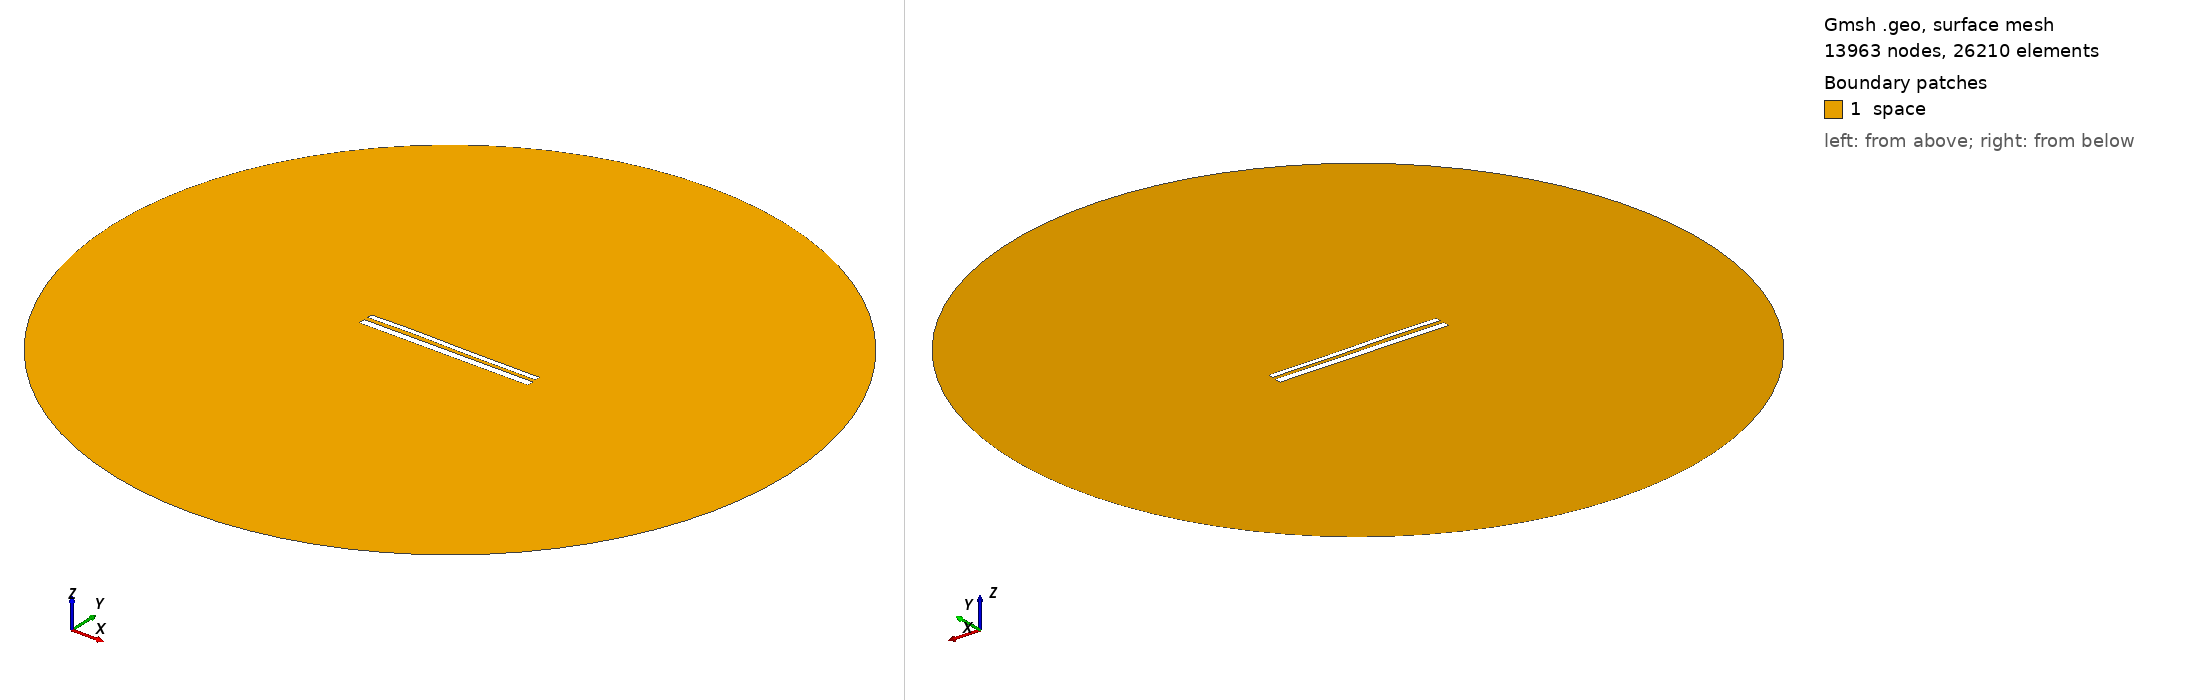

Gmsh geometry script, surface-meshed: 13963 nodes, 26210 surface elements. Boundary patches (legend numbers): 1 space. Left view from above one corner, right view from below the opposite corner. Legend entries are the model's physical surfaces. The drawing asked Gmsh for element sizes between 1% and 20% of the model's largest extent; the script's own settings can give other sizes.

=== 11349.geo (drawn) ===
//---------------------------------------
// Geometry kernel
//---------------------------------------

SetFactory("OpenCASCADE");



//---------------------------------------
// Parameters of the geometry
//---------------------------------------

// Overetch of the upper plate
overetch = 0.375;

// Distance between the plates
distance = 2.25;

// Discretization over the x axis (for the deformation)
nx = 50; 

// Length of the plate
L = 100 - overetch; 

// Number of modes
n = 4; 

// 1st mode coefficient
coeff(1) = -0.15;
beta(1) = 0.596864 * 3.1415926535 / L;

// 2nd mode coefficient
coeff(2) = 0.07499999999999998;
beta(2) = 1.49418 * 3.1415926535 / L;

// 3rd mode coefficient
coeff(3) = 0.15;
beta(3) = 2.50025 * 3.1415926535 / L;

// 4th mode coefficient
coeff(4) = 0.07499999999999998;
beta(4) = 3.49999 * 3.1415926535 / L;



//---------------------------------------
// Upper plate (deformed rectangle)
//---------------------------------------

// Coordiantes of the upper plate
xmin = -50;
xmax = 50 - overetch;

// Height of the upper plate
yheight = 4 - 2 * overetch;

// Indexes of the points
UpperID[] = {};
LowerID[] = {};
LeftID[] = {};
RightID[] = {};

// Point index
p = 1;

// Horizontal edges
For i In {1:nx}
    x = xmin + (i-1)*(xmax - xmin)/(nx-1);

    y_bottom = distance / 2 + overetch;
    For j In {1:n}
        C = (Cosh(beta(j)*L) + Cos(beta(j)*L)) / (Sinh(beta(j)*L) + Sin(beta(j)*L));
        y_bottom  = y_bottom + coeff(j) * (Cosh(beta(j)*(x+50)) - Cos(beta(j)*(x+50)) - C * (Sinh(beta(j)*(x+50)) - Sin(beta(j)*(x+50))));
    EndFor

    y_top = y_bottom + yheight;

    Point(p) = {x, y_top, 0, 1.0};
    UpperID[i] = p;
    p = p + 1;

    Point(p) = {x, y_bottom, 0, 1.0};
    LowerID[i] = p;
    p = p + 1;
EndFor

// Create point lists
UpperPts[] = {}; LowerPts[] = {};
For i In {1:nx}
  UpperPts[] += {UpperID[i]};
  LowerPts[] += {LowerID[i]};
EndFor

// Build splines
Spline(1) = {UpperPts[]};
Spline(2) = {LowerPts[]};
Line(3) = {LowerPts[nx-1], UpperPts[nx-1]};
Line(4) = {LowerPts[0], UpperPts[0]};

// Build the plane surface
Curve Loop(1) = {2, 3, -1, -4};
Plane Surface(1) = {1};



//---------------------------------------
// Lower plate (rectangle)
//---------------------------------------

// Vertices
Point(1001) = {-50, -1, 0, 1.0};
Point(1002) = { 50, -1, 0, 1.0};
Point(1003) = { 50,  -5, 0, 1.0};
Point(1004) = {-50,  -5, 0, 1.0};

// Edges
Line(5) = {1001, 1002};
Line(6) = {1002, 1003};
Line(7) = {1003, 1004};
Line(8) = {1004, 1001};

// Plane surface
Line Loop(2) = {5, 6, 7, 8};
Plane Surface(2) = {2}; 



//---------------------------------------
// Outer (fictious) boundary
//---------------------------------------

// Points
Point(1005) = {0, 0, 0};       // Center
Point(1006) = {200, 0, 0};     // Start point
Point(1007) = {0, 200, 0};     // 90 degrees
Point(1008) = {-200, 0, 0};    // 180 degrees
Point(1009) = {0, -200, 0};    // 270 degrees

// Circle arcs (each needs start, center, end)
Circle(9) = {1006, 1005, 1007};
Circle(10) = {1007, 1005, 1008};
Circle(11) = {1008, 1005, 1009};
Circle(12) = {1009, 1005, 1006};

// Plane surface for the entire domain
Curve Loop(3) = {9, 10, 11, 12};
Surface(3) = {3};

// Subtract the plates from the whole domain to obtain the actual domain where we want to solve the equations
BooleanDifference{ Surface{3}; Delete; }{ Surface{1}; Surface{2}; Delete; }




//---------------------------------------
// Transfinite Lines/Curves
//---------------------------------------

// Set the number of points on the boundaries
r = 7;

// Plates
Transfinite Curve {1, 2} = 50*r Using Progression 1;
Transfinite Curve {3, 4} = 2*r Using Progression 1;
Transfinite Line {5, 7} = 50*r Using Progression 1;
Transfinite Line {6, 8} = 2*r Using Progression 1;

// Outer boundary
Transfinite Line {9, 10, 11, 12} = 20 Using Progression 1;



//---------------------------------------
// Physical groups
//---------------------------------------                

// Physical curves (boundaries)
Physical Line("force_segment", 10) = {2};
Physical Line("upper_plate", 11) = {1, 3, 4};
Physical Line("lower_plate", 12) = {5, 6, 7, 8};
Physical Line("boundary", 20) = {9, 10, 11, 12};

// Physical Surfaces
Physical Surface("space", 30) = {3};



//---------------------------------------
// 6. Generate the Mesh
//---------------------------------------

// 2D mesh generation
Mesh 2;
